Labelled photos from "processed", an image-classification folder in imane-mbarek/projet_CV. The possible labels are: drowning, normal.

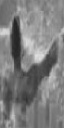
Label: normal

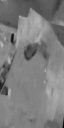
Label: drowning

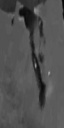
Label: drowning

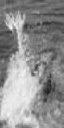
Label: drowning

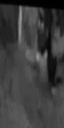
Label: normal

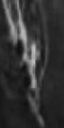
Label: normal
